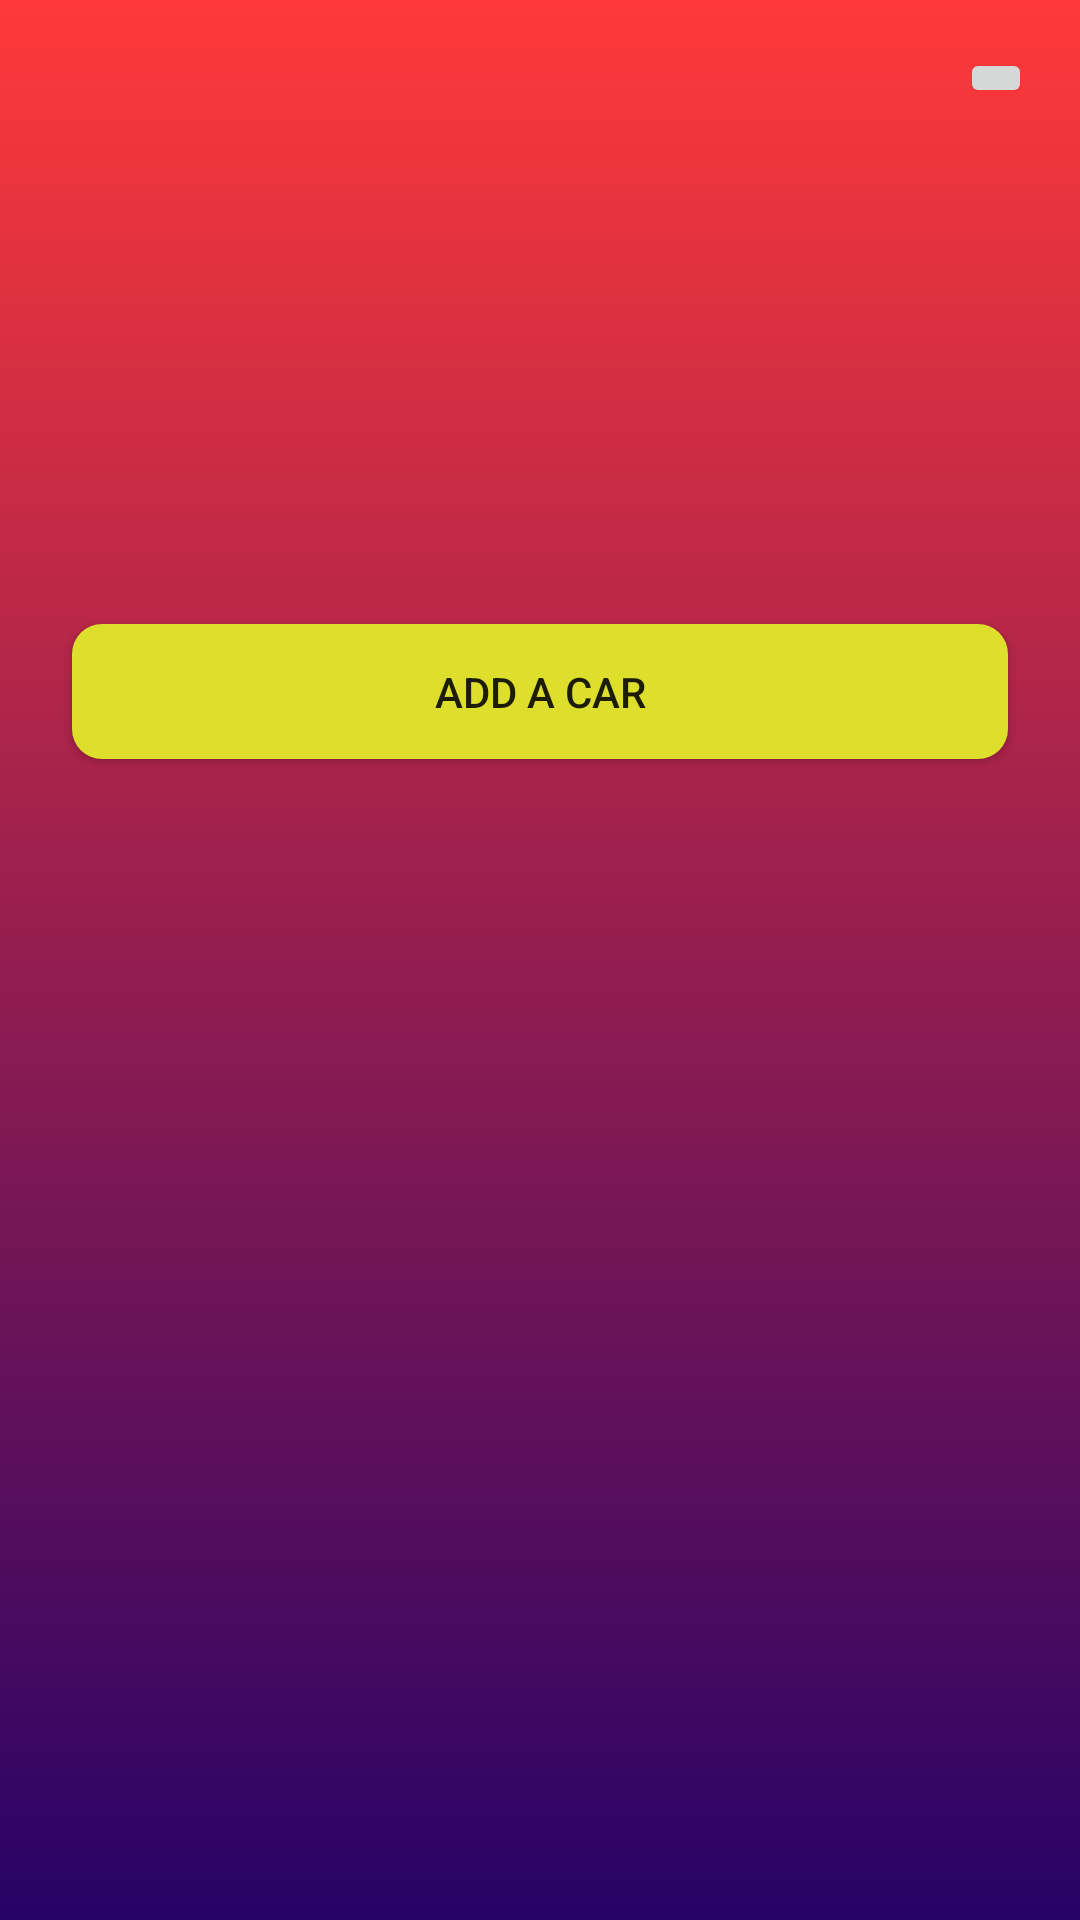

Produce the Android XML layout that renders to this screen, including the resource entries it uses.
<!-- AndroidManifest.xml: application theme Theme.AppCompat.Light.NoActionBar -->
<!-- res/layout/activity_admin.xml -->
<?xml version="1.0" encoding="utf-8"?>
<androidx.constraintlayout.widget.ConstraintLayout xmlns:android="http://schemas.android.com/apk/res/android"
    xmlns:app="http://schemas.android.com/apk/res-auto"
    xmlns:tools="http://schemas.android.com/tools"
    android:layout_width="match_parent"
    android:layout_height="match_parent"
    android:background="@drawable/ic_gradient"
    tools:context=".AdminActivity">

    <Button
        android:id="@+id/goAddCar"
        android:layout_width="0dp"
        android:layout_height="45dp"
        android:layout_marginStart="24dp"
        android:layout_marginTop="172dp"
        android:layout_marginEnd="24dp"
        android:background="@drawable/ic_input_shape_button"
        android:text="Add a car"
        app:layout_constraintEnd_toEndOf="parent"
        app:layout_constraintHorizontal_bias="1.0"
        app:layout_constraintStart_toStartOf="parent"
        app:layout_constraintTop_toBottomOf="@+id/goLogoutAdmin" />

    <ImageButton
        android:id="@+id/goLogoutAdmin"
        android:layout_width="wrap_content"
        android:layout_height="wrap_content"
        android:layout_marginTop="16dp"
        android:layout_marginEnd="16dp"
        app:layout_constraintEnd_toEndOf="parent"
        app:layout_constraintTop_toTopOf="parent"
        app:srcCompat="@drawable/ic_baseline_logout" />
</androidx.constraintlayout.widget.ConstraintLayout>
<!-- resources referenced by this layout -->
<resources>
  <!-- drawable ic_gradient (drawable) -->
  <?xml version="1.0" encoding="utf-8"?>
  <shape xmlns:android="http://schemas.android.com/apk/res/android">
  
      <gradient
          android:angle="270"
          android:endColor="#270267"
          android:startColor="#FF3939" />
  
  </shape>
  <!-- drawable ic_input_shape_button (drawable-v24) -->
  <?xml version="1.0" encoding="utf-8"?>
  <selector xmlns:android="http://schemas.android.com/apk/res/android">
  
  
      <item>
          <shape android:shape="rectangle">
              <solid android:color="#DEDE2C"/>
              <corners android:radius="10dp"/>
          </shape>
  
      </item>
  </selector>
</resources>
